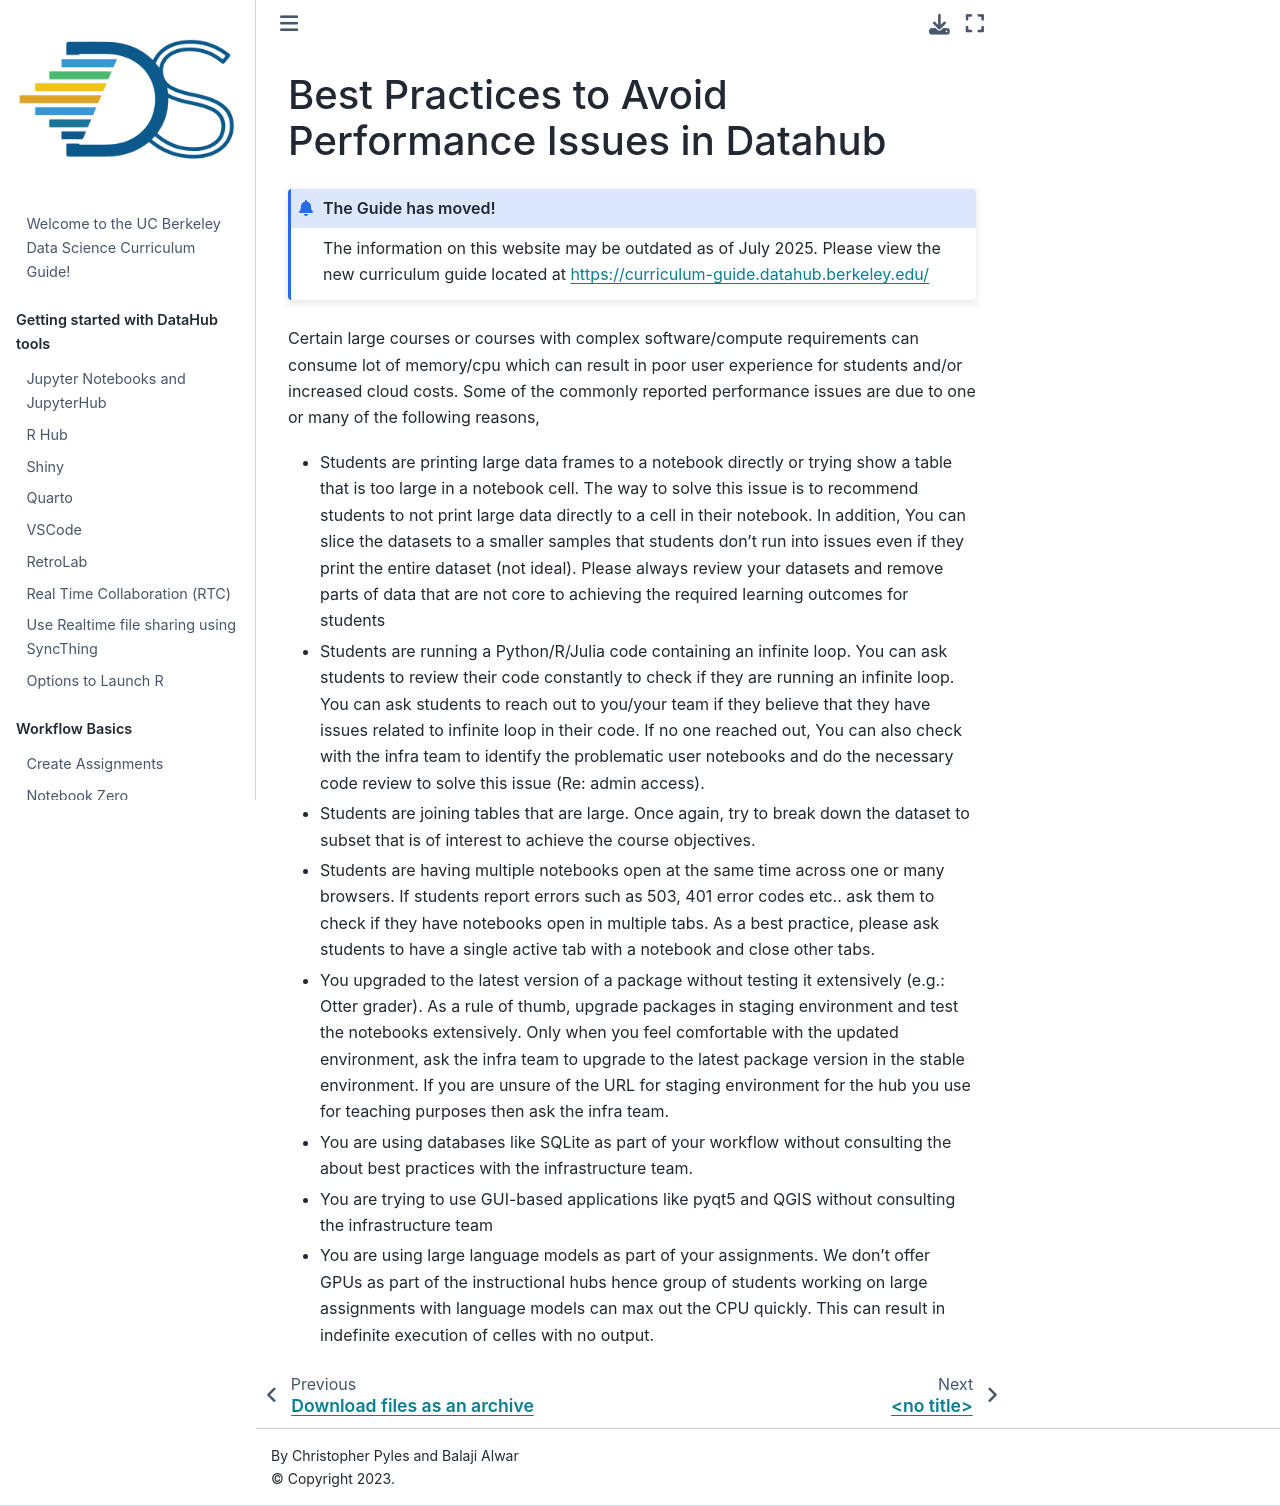

repository: ds-modules/curriculum-guide · page: workflow/performance_issue.html · generator: jekyll

# Best Practices to Avoid Performance Issues in Datahub

:::{admonition} The Guide has moved!
The information on this website may be outdated as of July 2025. Please view the new curriculum guide located at [https://curriculum-guide.datahub.berkeley.edu/](https://curriculum-guide.datahub.berkeley.edu/)
:::

Certain large courses or courses with complex software/compute requirements can consume lot of memory/cpu which can result in poor user experience for students and/or increased cloud costs. Some of the commonly reported performance issues are due to one or many  of the following reasons,

- Students are printing large data frames to a notebook directly or trying show a table that is too large in a notebook cell. The way to solve this issue is to recommend students to not print large data directly to a cell in their notebook. In addition, You can slice the datasets to a smaller samples that students don't run into issues even if they print the entire dataset (not ideal). Please always  review your datasets and remove parts of data that are not core to achieving the required learning outcomes for students
- Students are running a Python/R/Julia code containing an infinite loop. You can ask students to review their  code constantly to check if they are running an infinite loop. You can ask students to reach out to you/your team if they believe that they have issues related to infinite loop in their code. If no one reached out, You can also check with the infra team to identify the problematic user notebooks and do the necessary code review to solve this issue (Re: admin access).
- Students are joining tables that are large. Once again, try to break down the dataset to subset that is of interest to achieve the course objectives.
- Students are having multiple notebooks open at the same time across one or many browsers. If students report errors such as 503, 401 error codes etc.. ask them to check if they have notebooks open in multiple tabs. As a best practice, please ask students to have a single active tab with a notebook and close other tabs.
- You upgraded to the latest version of a package without testing it extensively (e.g.: Otter grader). As a rule of thumb, upgrade packages in staging environment and test the notebooks extensively. Only when you feel comfortable with the updated environment, ask the infra team to upgrade to the latest package version in the stable environment. If you are unsure of the URL for staging environment for the hub you use for teaching purposes then  ask the infra team.
- You are using databases like SQLite as part of your workflow without consulting the about best practices with the infrastructure team.
- You are trying to use GUI-based applications like pyqt5 and QGIS without consulting the infrastructure team
- You are using large language models as part of your assignments. We don't offer GPUs as part of the instructional hubs hence group of students working on large assignments with language models can max out the CPU quickly. This can result in indefinite execution of celles with no output. 
